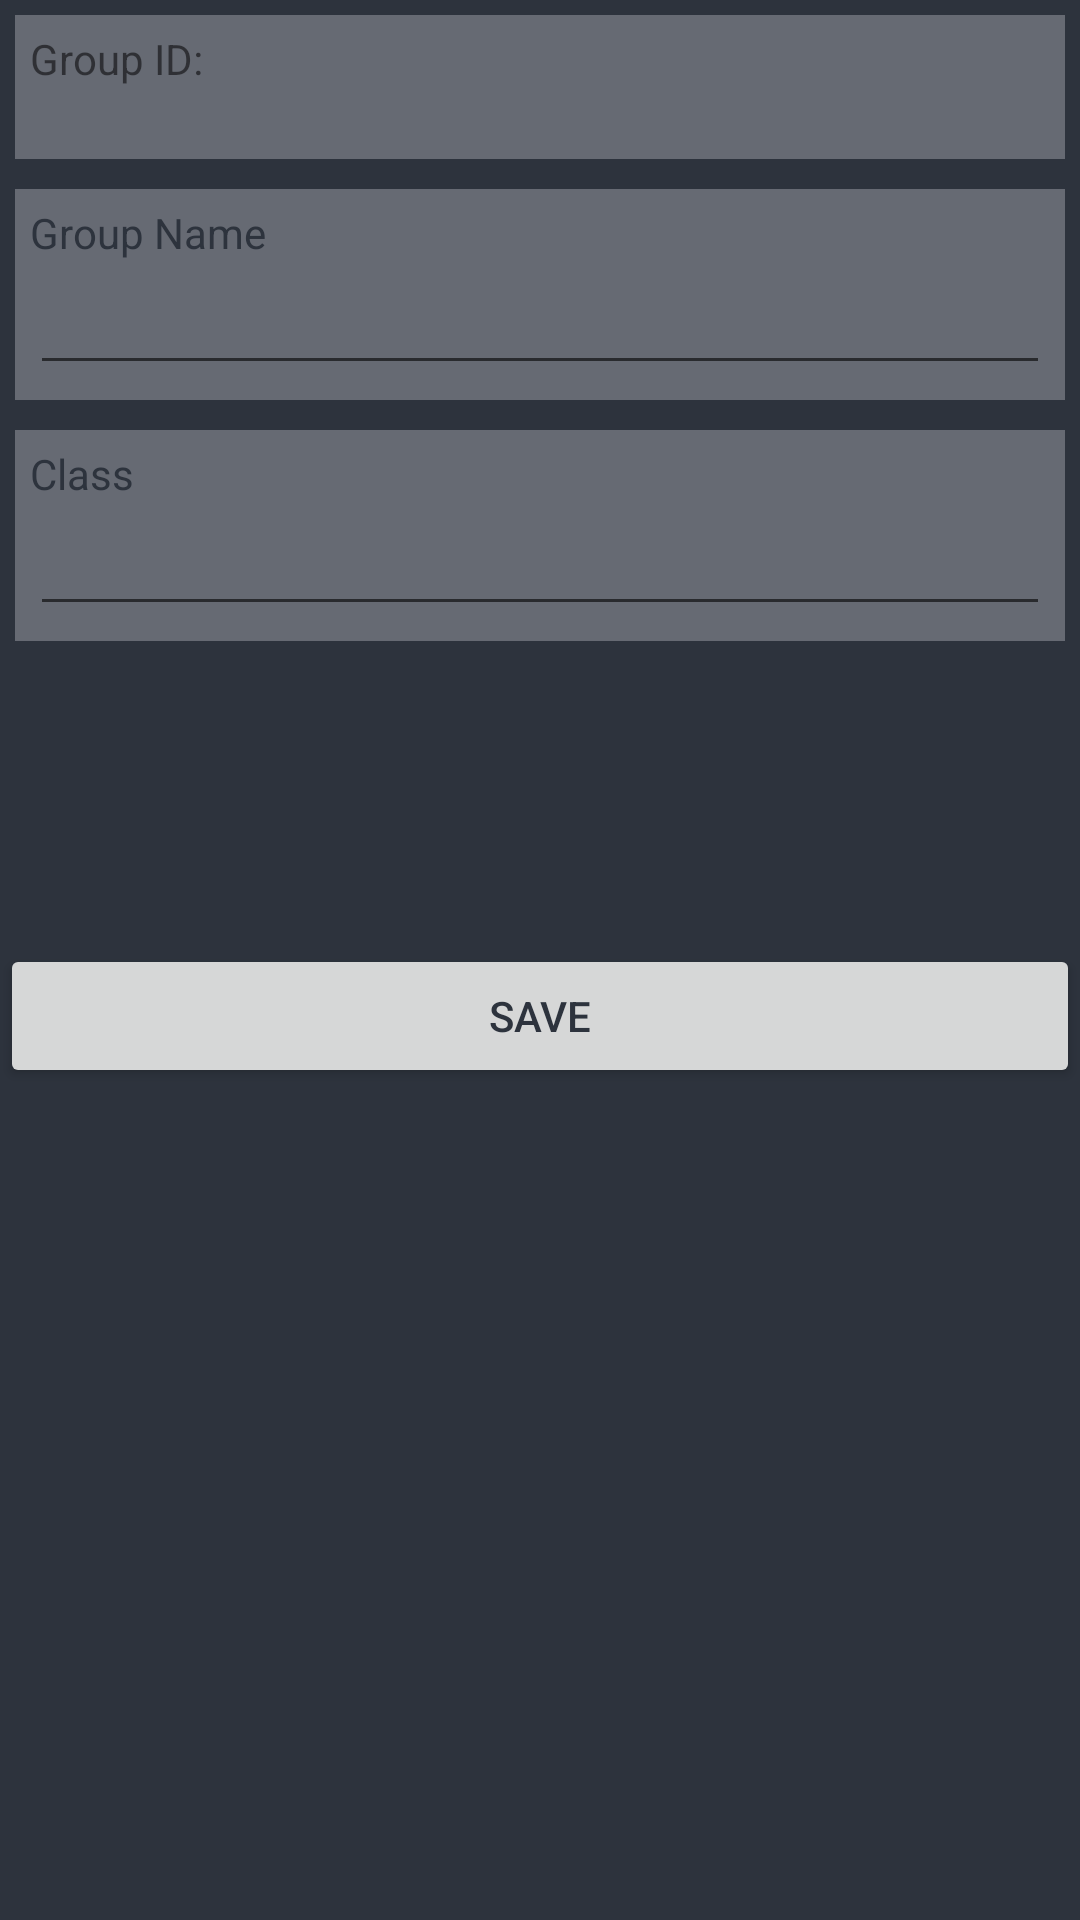

Produce the Android XML layout that renders to this screen, including the resource entries it uses.
<!-- AndroidManifest.xml: application theme AppTheme -->
<!-- res/layout/fragment_singlegroup_groupinfo.xml -->
<?xml version="1.0" encoding="utf-8"?>
<LinearLayout xmlns:android="http://schemas.android.com/apk/res/android"
    style="@style/group_fragmentStyle"
    android:id="@+id/group_singleGroup_fragment">


    <LinearLayout
        style="@style/group_section_linearLayout">

        <TextView
            android:text="Group ID: "
            android:layout_width="wrap_content"
            android:layout_height="wrap_content"
            style="standard_block_segmentTitle"/>
        <TextView
            android:id="@+id/group_id"
            style="@style/standard_block" />

    </LinearLayout>

    <LinearLayout
        style="@style/group_section_linearLayout">

        <TextView
            android:text="Group Name"
            style="@style/standard_block_segmentTitle" />
        <EditText
            android:id="@+id/group_name"
            style="@style/standard_block"
            />
    </LinearLayout>


    <LinearLayout
        style="@style/group_section_linearLayout">

        <TextView
            android:text="Class"
            style="@style/standard_block_segmentTitle" />
        <EditText
            android:id="@+id/group_className"
            style="@style/standard_block"
            />
    </LinearLayout>

    <Button
        android:id="@+id/group_singleGroup_archiveButton"
        android:text="Archive Group"
        android:visibility="invisible"
        android:onClick="archiveSingleGroup"
        style="@style/standard_block_button"
        />
    <Button
        android:id="@+id/group_singleGroup_restoreButton"
        android:text="Restore Group"
        android:visibility="invisible"
        android:onClick="restoreSingleGroup"
        style="@style/standard_block_button"
        />


    <Button
        android:id="@+id/save_group"
        android:text="Save"
        style="@style/standard_block_button"
        />

</LinearLayout>
<!-- resources referenced by this layout -->
<resources>
  <style name="group_fragmentStyle">
          <item name="android:orientation">vertical</item>
          <item name="android:layout_width">match_parent</item>
          <item name="android:layout_height">match_parent</item>
          <item name="android:background">#2D333D</item>
  
      </style>
  <style name="group_section_linearLayout">
  
              <item name="android:layout_width">match_parent</item>
              <item name="android:layout_height">wrap_content</item>
              <item name="android:padding">5dp</item>
              <item name="android:layout_margin">5dp</item>
              <item name="android:orientation">vertical</item>
              <item name="android:background">#666A73</item>
  
      </style>
  <style name="standard_block">
          <item name="android:layout_width">match_parent</item>
          <item name="android:layout_height">wrap_content</item>
          <item name="android:textColor">#D9D1C7</item>
  
      </style>
  <style name="standard_block_button">
  
          <item name="android:layout_width">match_parent</item>
          <item name="android:layout_height">wrap_content</item>
          <item name="android:textColor">#2D333D</item>
      </style>
  <style name="standard_block_segmentTitle">
          <item name="android:layout_width">match_parent</item>
          <item name="android:layout_height">wrap_content</item>
          <item name="android:textColor">#2D333D</item>
  
      </style>
  <style name="AppTheme" parent="android:Theme.Material.Light">
      </style>
</resources>
